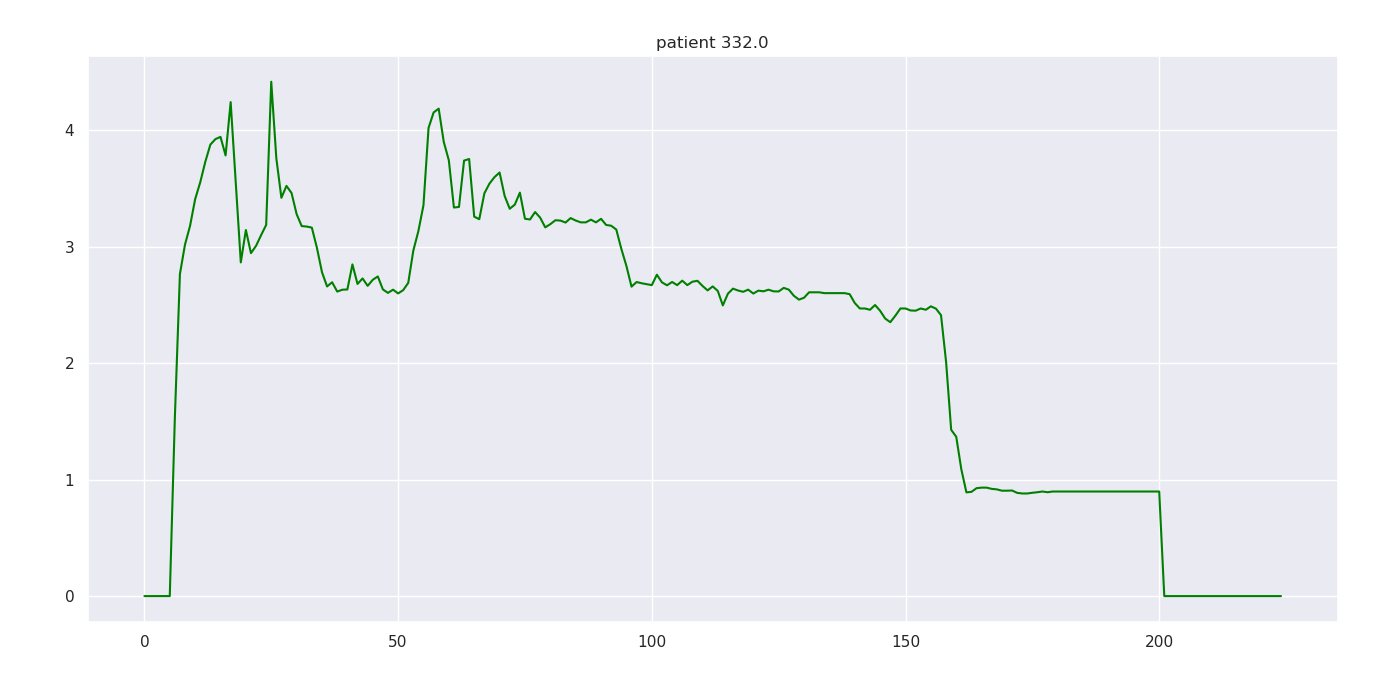

The table this chart was drawn from, first rows:
332.000000, 0.000000, 0.000000, nan, 0.000000
332, 1, 0.000000, nan, 0.000053
332, 2, 0.000000, nan, 0.000053
332, 3, 0.000000, nan, 0.000053
332, 4, 63.6, nan, 0.000053
332, 5, 21.6, nan, 0.000053
332, 6, 16, nan, 1.529
332, 7, 15.4, nan, 2.767
332, 8, 15, nan, 3.019
332, 9, 14.8, nan, 3.181
332, 10, 14.6, nan, 3.409
332, 11, 13.4, nan, 3.554
332, 12, 14, nan, 3.73
332, 13, 4.8, nan, 3.878
332, 14, 11.4, nan, 3.926
332, 15, 11.4, nan, 3.945
332, 16, 11.2, nan, 3.785
332, 17, 4, nan, 4.244
332, 18, 7.6, nan, 3.561
332, 19, 9, nan, 2.866
332, 20, 9, nan, 3.145
332, 21, 8.6, nan, 2.946
332, 22, 8.2, nan, 3.008
332, 23, 8.4, nan, 3.1
332, 24, 8.4, nan, 3.188
332, 25, 4.6, nan, 4.419
332, 26, 7.2, nan, 3.761
332, 27, 7.4, nan, 3.421
332, 28, 7.2, nan, 3.524
332, 29, 7.2, nan, 3.463
332, 30, 7.2, nan, 3.281
332, 31, 2.8, nan, 3.178
332, 32, 5.4, nan, 3.174
332, 33, 6, nan, 3.165
332, 34, 5.4, nan, 2.992
332, 35, 6.6, nan, 2.782
332, 36, 6, nan, 2.66
332, 37, 6, nan, 2.696
332, 38, 6, nan, 2.616
332, 39, 19.8, nan, 2.632
332, 40, 6.2, nan, 2.634
332, 41, 6, nan, 2.849
332, 42, 5.6, nan, 2.681
332, 43, 6, nan, 2.729
332, 44, 5.8, nan, 2.665
332, 45, 6, nan, 2.717
332, 46, 5.8, nan, 2.746
332, 47, 6, 3.8, 2.634
332, 48, 6, nan, 2.605
332, 49, 15.2, nan, 2.632
332, 50, 15.8, nan, 2.6
332, 51, 9.8, nan, 2.628
332, 52, 9.8, nan, 2.691
332, 53, 9.6, nan, 2.968
332, 54, 17.4, nan, 3.136
332, 55, 11.8, nan, 3.358
332, 56, 11.4, nan, 4.022
332, 57, 11.2, nan, 4.155
332, 58, 11.2, nan, 4.187
332, 59, 7.2, nan, 3.902
332, 60, 8.4, nan, 3.743
... 164 more rows
